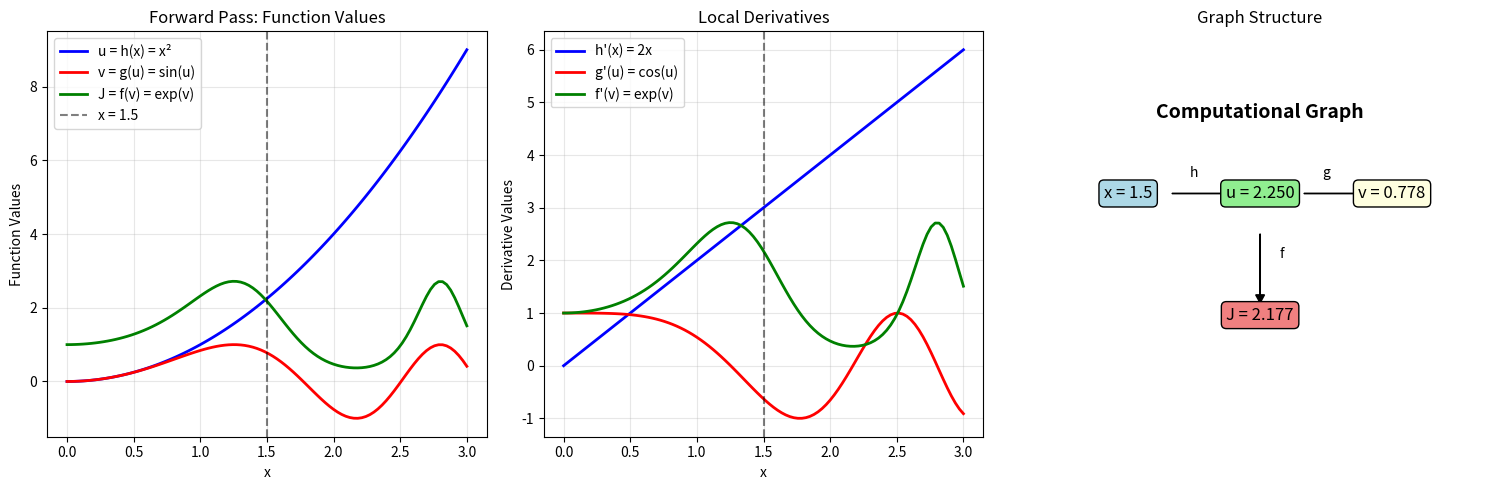

Generate this figure with matplotlib:
"""
Computational Graph Demonstration

This module demonstrates computational graph concepts by showing how data flows
through a simple function composition and how gradients are computed backward.
"""

import numpy as np
import matplotlib.pyplot as plt


def demonstrate_computational_graph():
    """Demonstrate computational graph concepts"""
    
    # Define a simple computational graph: J = f(g(h(x)))
    def h(x):
        """First function: h(x) = x^2"""
        return x**2
    
    def g(u):
        """Second function: g(u) = sin(u)"""
        return np.sin(u)
    
    def f(v):
        """Third function: f(v) = exp(v)"""
        return np.exp(v)
    
    # Derivatives
    def h_prime(x):
        return 2*x
    
    def g_prime(u):
        return np.cos(u)
    
    def f_prime(v):
        return np.exp(v)
    
    # Test point
    x = 1.5
    
    # Forward pass
    u = h(x)
    v = g(u)
    J = f(v)
    
    print("Computational Graph Example: J = f(g(h(x)))")
    print(f"Input: x = {x}")
    print(f"Step 1: u = h(x) = {x}^2 = {u}")
    print(f"Step 2: v = g(u) = sin({u}) = {v}")
    print(f"Step 3: J = f(v) = exp({v}) = {J}")
    print()
    
    # Backward pass
    dJ_dv = f_prime(v)
    dJ_du = dJ_dv * g_prime(u)
    dJ_dx = dJ_du * h_prime(x)
    
    print("Backward Pass (Gradient Computation):")
    print(f"Step 3: dJ/dv = f'(v) = exp({v}) = {dJ_dv}")
    print(f"Step 2: dJ/du = dJ/dv × g'(u) = {dJ_dv} × cos({u}) = {dJ_du}")
    print(f"Step 1: dJ/dx = dJ/du × h'(x) = {dJ_du} × 2×{x} = {dJ_dx}")
    print()
    
    # Verify with finite differences
    epsilon = 1e-7
    J_plus = f(g(h(x + epsilon)))
    J_minus = f(g(h(x - epsilon)))
    dJ_dx_finite = (J_plus - J_minus) / (2 * epsilon)
    
    print("Verification with Finite Differences:")
    print(f"Analytical gradient: {dJ_dx}")
    print(f"Finite difference gradient: {dJ_dx_finite}")
    print(f"Relative error: {abs(dJ_dx - dJ_dx_finite) / abs(dJ_dx):.2e}")
    
    # Visualization
    x_range = np.linspace(0, 3, 100)
    u_range = h(x_range)
    v_range = g(u_range)
    J_range = f(v_range)
    
    plt.figure(figsize=(15, 5))
    
    # Function values
    plt.subplot(1, 3, 1)
    plt.plot(x_range, u_range, 'b-', label='u = h(x) = x²', linewidth=2)
    plt.plot(x_range, v_range, 'r-', label='v = g(u) = sin(u)', linewidth=2)
    plt.plot(x_range, J_range, 'g-', label='J = f(v) = exp(v)', linewidth=2)
    plt.axvline(x, color='k', linestyle='--', alpha=0.5, label=f'x = {x}')
    plt.xlabel('x')
    plt.ylabel('Function Values')
    plt.title('Forward Pass: Function Values')
    plt.legend()
    plt.grid(True, alpha=0.3)
    
    # Derivatives
    plt.subplot(1, 3, 2)
    h_prime_range = h_prime(x_range)
    g_prime_range = g_prime(u_range)
    f_prime_range = f_prime(v_range)
    
    plt.plot(x_range, h_prime_range, 'b-', label="h'(x) = 2x", linewidth=2)
    plt.plot(x_range, g_prime_range, 'r-', label="g'(u) = cos(u)", linewidth=2)
    plt.plot(x_range, f_prime_range, 'g-', label="f'(v) = exp(v)", linewidth=2)
    plt.axvline(x, color='k', linestyle='--', alpha=0.5)
    plt.xlabel('x')
    plt.ylabel('Derivative Values')
    plt.title('Local Derivatives')
    plt.legend()
    plt.grid(True, alpha=0.3)
    
    # Computational graph visualization
    plt.subplot(1, 3, 3)
    plt.text(0.5, 0.8, 'Computational Graph', ha='center', va='center', fontsize=14, fontweight='bold')
    plt.text(0.2, 0.6, f'x = {x}', ha='center', va='center', fontsize=12, 
             bbox=dict(boxstyle="round,pad=0.3", facecolor="lightblue"))
    plt.text(0.5, 0.6, f'u = {u:.3f}', ha='center', va='center', fontsize=12,
             bbox=dict(boxstyle="round,pad=0.3", facecolor="lightgreen"))
    plt.text(0.8, 0.6, f'v = {v:.3f}', ha='center', va='center', fontsize=12,
             bbox=dict(boxstyle="round,pad=0.3", facecolor="lightyellow"))
    plt.text(0.5, 0.3, f'J = {J:.3f}', ha='center', va='center', fontsize=12,
             bbox=dict(boxstyle="round,pad=0.3", facecolor="lightcoral"))
    
    # Arrows
    plt.arrow(0.3, 0.6, 0.15, 0, head_width=0.02, head_length=0.02, fc='black', ec='black')
    plt.arrow(0.6, 0.6, 0.15, 0, head_width=0.02, head_length=0.02, fc='black', ec='black')
    plt.arrow(0.5, 0.5, 0, -0.15, head_width=0.02, head_length=0.02, fc='black', ec='black')
    
    # Labels
    plt.text(0.35, 0.65, 'h', ha='center', va='center', fontsize=10)
    plt.text(0.65, 0.65, 'g', ha='center', va='center', fontsize=10)
    plt.text(0.55, 0.45, 'f', ha='center', va='center', fontsize=10)
    
    plt.xlim(0, 1)
    plt.ylim(0, 1)
    plt.axis('off')
    plt.title('Graph Structure')
    
    plt.tight_layout()
    plt.show()
    
    return x, u, v, J, dJ_dx


if __name__ == "__main__":
    graph_demo = demonstrate_computational_graph()
